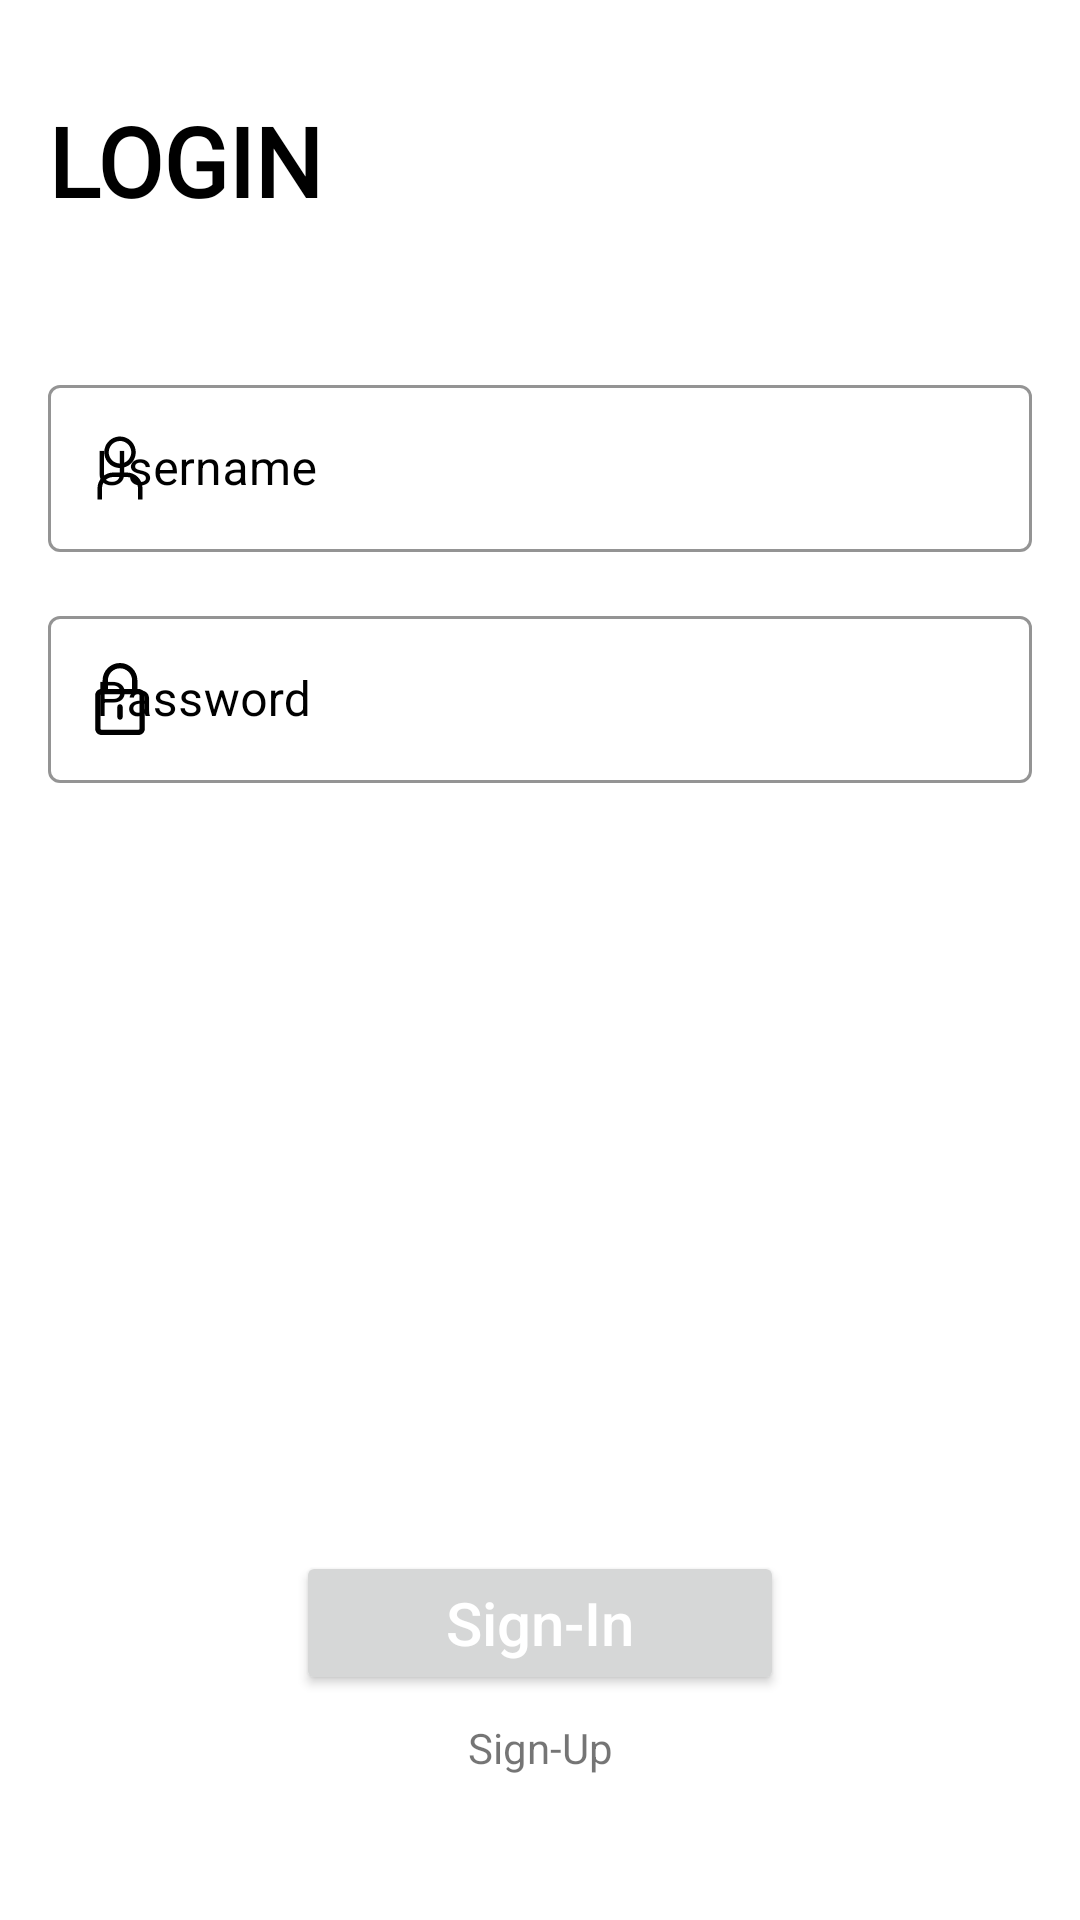

This screen was rendered from an Android layout file. Write that file and the resources it references.
<!-- AndroidManifest.xml: application theme Theme.TurneyKuy -->
<!-- res/layout/sign_in.xml -->
<?xml version="1.0" encoding="utf-8"?>
<androidx.constraintlayout.widget.ConstraintLayout xmlns:android="http://schemas.android.com/apk/res/android"
    xmlns:app="http://schemas.android.com/apk/res-auto"
    xmlns:tools="http://schemas.android.com/tools"
    android:layout_width="match_parent"
    android:layout_height="match_parent"
    android:background="@color/white">


    
    <TextView
        android:id="@+id/title"
        android:layout_width="match_parent"
        android:layout_height="wrap_content"
        android:text="@string/login"
        android:fontFamily="@font/inter_extrabold"
        android:textFontWeight="800"
        android:textSize="32sp"
        app:layout_constraintStart_toStartOf="parent"
        app:layout_constraintEnd_toEndOf="parent"
        app:layout_constraintTop_toTopOf="parent"
        android:layout_marginStart="16dp"
        android:layout_marginEnd="16dp"
        android:layout_marginTop="32dp"
        android:textColor="@color/black"
        />

    <androidx.cardview.widget.CardView
        android:layout_width="match_parent"
        android:layout_height="wrap_content"
        app:layout_constraintTop_toTopOf="@id/title"
        app:layout_constraintStart_toStartOf="parent"
        app:layout_constraintEnd_toEndOf="parent"
        app:layout_constraintBottom_toBottomOf="@id/signIn">


    </androidx.cardview.widget.CardView>



    
    <com.google.android.material.textfield.TextInputLayout
        android:id="@+id/username_hint"
        android:layout_width="match_parent"
        android:layout_height="wrap_content"
        android:layout_marginStart="16dp"
        android:layout_marginEnd="16dp"
        android:layout_marginTop="48dp"
        app:hintTextColor="@color/black"
        app:layout_constraintStart_toStartOf="parent"
        app:layout_constraintEnd_toEndOf="parent"
        app:layout_constraintTop_toBottomOf="@id/title"
        android:textColorHint="@color/black"
        app:boxStrokeColor="@color/black"
        app:startIconDrawable="@drawable/ic_username"
        app:startIconTint="@color/black">

        <com.google.android.material.textfield.TextInputEditText
            android:id="@+id/username_input"
            android:layout_width="match_parent"
            android:layout_height="wrap_content"
            android:hint="@string/username"
            android:maxLines="1"
            android:paddingEnd="34dp"/>
    </com.google.android.material.textfield.TextInputLayout>



    <com.google.android.material.textfield.TextInputLayout
        android:id="@+id/password_hint"
        android:layout_width="match_parent"
        android:layout_height="wrap_content"
        android:layout_marginStart="16dp"
        android:layout_marginEnd="16dp"
        android:layout_marginTop="16dp"
        app:layout_constraintStart_toStartOf="parent"
        app:layout_constraintEnd_toEndOf="parent"
        app:layout_constraintTop_toBottomOf="@id/username_hint"
        android:textColorHint="@color/black"
        app:prefixTextColor="@color/black"
        app:hintTextColor="@color/black"
        app:boxStrokeColor="@color/black"
        app:startIconDrawable="@drawable/ic_password"
        app:startIconTint="@color/black">

        <com.google.android.material.textfield.TextInputEditText
            android:id="@+id/password_input"
            android:layout_width="match_parent"
            android:layout_height="wrap_content"
            android:hint="@string/password"
            android:inputType="textPassword"
            android:maxLines="1"
            android:paddingEnd="34dp"/>


    </com.google.android.material.textfield.TextInputLayout>

    

    <Button
        android:id="@+id/signIn"
        android:layout_width="wrap_content"
        android:layout_height="wrap_content"
        android:text="@string/signIN"
        android:paddingStart="50dp"
        android:paddingEnd="50dp"
        android:paddingTop="8dp"
        android:paddingBottom="8dp"
        app:cornerRadius="30dp"
        android:textSize="20sp"
        android:textColor="@color/white"
        android:layout_marginBottom="8dp"
        app:layout_constraintBottom_toTopOf="@id/signUp"
        app:layout_constraintStart_toStartOf="parent"
        app:layout_constraintEnd_toEndOf="parent"
        android:textAllCaps="false"/>

    <TextView
        android:id="@+id/signUp"
        android:layout_width="wrap_content"
        android:layout_height="wrap_content"
        android:text="@string/signUp"
        app:layout_constraintStart_toStartOf="parent"
        app:layout_constraintEnd_toEndOf="parent"
        app:layout_constraintBottom_toBottomOf="parent"
        android:layout_marginBottom="48dp"/>




</androidx.constraintlayout.widget.ConstraintLayout>
<!-- resources referenced by this layout -->
<resources>
  <color name="black">#FF000000</color>
  <color name="white">#FFFFFFFF</color>
  <!-- drawable ic_password (drawable) -->
  <vector xmlns:android="http://schemas.android.com/apk/res/android"
      android:width="24dp"
      android:height="24dp"
      android:viewportWidth="24"
      android:viewportHeight="24">
    <path
        android:pathData="M18.1955,8.6544H17.8045V5.804C17.8047,2.6037 15.2008,0 12.0001,0C8.7996,0 6.1957,2.6037 6.1957,5.804V8.6544H5.8045C4.6643,8.6544 3.7366,9.5821 3.7366,10.7223V21.9319C3.7366,23.0721 4.6643,23.9999 5.8045,23.9999H18.1955C19.3357,23.9999 20.2634,23.0721 20.2634,21.9319V10.7223C20.2634,9.5821 19.3358,8.6544 18.1955,8.6544ZM7.9682,5.804C7.9682,3.581 9.777,1.7726 12.0001,1.7726C14.2233,1.7726 16.032,3.581 16.032,5.804V8.6544H7.9682V5.804ZM18.4909,21.932C18.4909,22.0921 18.3556,22.2274 18.1955,22.2274H5.8045C5.6444,22.2274 5.5091,22.0921 5.5091,21.932V10.7223C5.5091,10.5622 5.6444,10.4269 5.8045,10.4269H7.082H16.9183H18.1955C18.3556,10.4269 18.4909,10.5622 18.4909,10.7223V21.932Z"
        android:fillColor="#000000"/>
    <path
        android:pathData="M11.9999,13.7443C11.5104,13.7443 11.1136,14.141 11.1136,14.6306V18.0239C11.1136,18.5135 11.5104,18.9102 11.9999,18.9102C12.4893,18.9102 12.8861,18.5135 12.8861,18.0239V14.6306C12.8861,14.141 12.4893,13.7443 11.9999,13.7443Z"
        android:fillColor="#000000"/>
  </vector>
  <string name="login">LOGIN</string>
  <string name="password">Password</string>
  <string name="signIN">Sign-In</string>
  <string name="signUp">Sign-Up</string>
  <string name="username">Username</string>
  <style name="Theme.TurneyKuy" parent="Theme.MaterialComponents.DayNight.DarkActionBar">
          
          <item name="colorPrimary">@color/blue_Primary</item>
          <item name="colorPrimaryVariant">@color/purple_700</item>
          <item name="colorOnPrimary">@color/white</item>
          
          <item name="colorSecondary">@color/teal_200</item>
          <item name="colorSecondaryVariant">@color/teal_700</item>
          <item name="colorOnSecondary">@color/black</item>
          
          <item name="android:statusBarColor" tools:targetApi="l">?attr/colorPrimaryVariant</item>
          
  
          <item name="android:textColorPrimary">@color/black</item>
          <item name="android:textColorSecondary">@color/white</item>
  
          <item name="textInputStyle">@style/Widget.MaterialComponents.TextInputLayout.OutlinedBox</item>
      </style>
  <color name="blue_Primary">#1027BB</color>
  <color name="purple_700">#FF3700B3</color>
  <color name="teal_200">#FF03DAC5</color>
  <color name="teal_700">#FF018786</color>
</resources>
